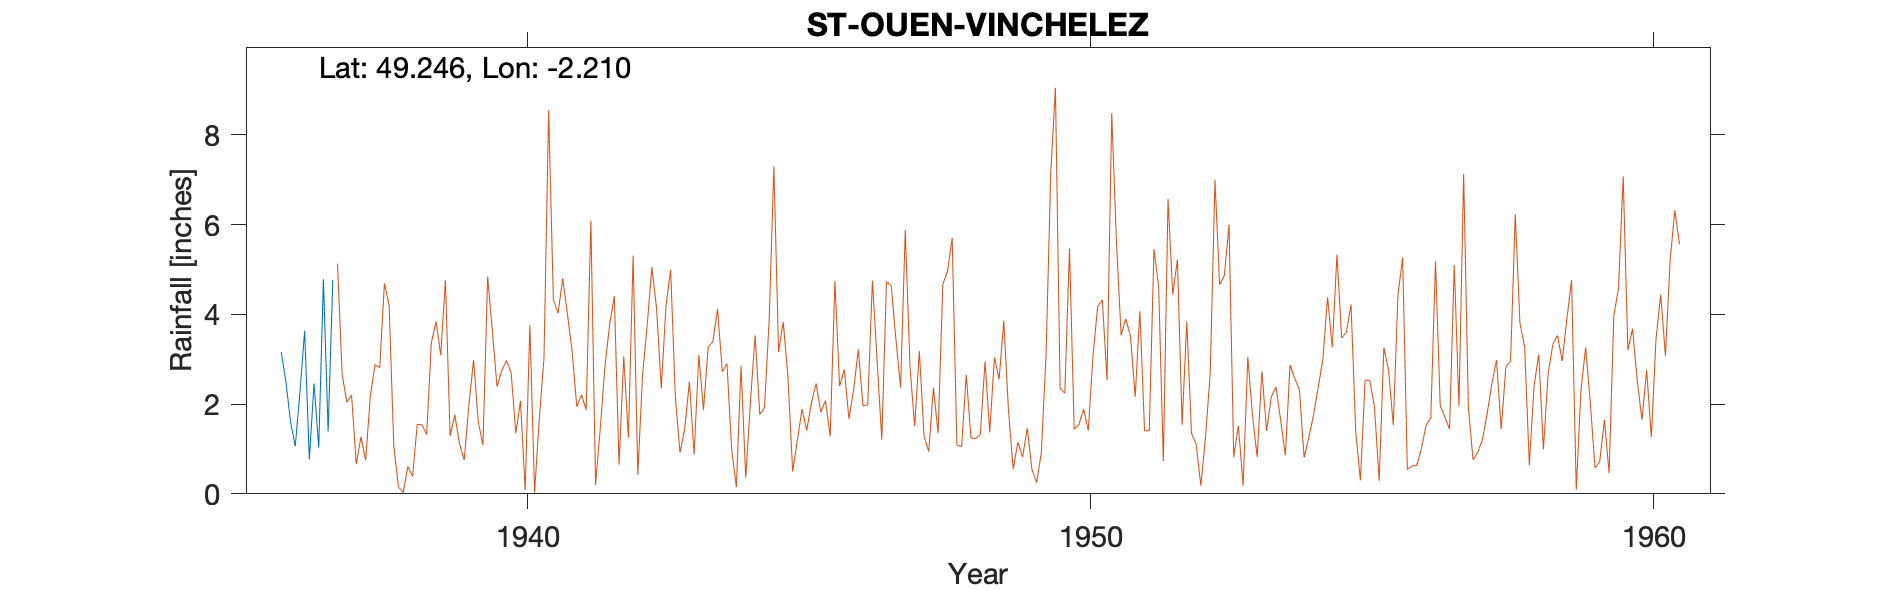

Data behind this chart, as committed beside it:
ST-OUEN-VINCHELEZ-(LECQ), , , , , , , , , , 
Grid ref, WV575551, Long, -2.21, Lat, 49.25, Elevation, 270, ft, , 
Station no, 4432/4, , , , , , , , , 
, 1931, 1932, 1933, 1934, 1935, 1936, 1937, 1938, 1939, 1940
January, , , , , , , 4.77, , , 
February, , , , , , 3.16, , , , 
March, , , , , , 2.5, , , , 
April, , , , , , 1.6, , , , 
May, , , , , , 1.06, , , , 
June, , , , , , 2.27, , , , 
July, , , , , , 3.63, , , , 
August, , , , , , 0.77, , , , 
September, , , , , , 2.46, , , , 
October, , , , , , 1.03, , , , 
November, , , , , , 4.78, , , , 
December, , , , , , 1.39, , , , 
Total, , , , , , , , , , 
Lived at Lecq Villa He was a farmer so a…, , , , , , , , , , 
NGR .75miles from next location at match…, , , , , , , , , , 
1936 Feb Station started, , , , , , , , , , 
1937 Feb 1st Gauge moved .75miles W, , , , , , , , , , 
